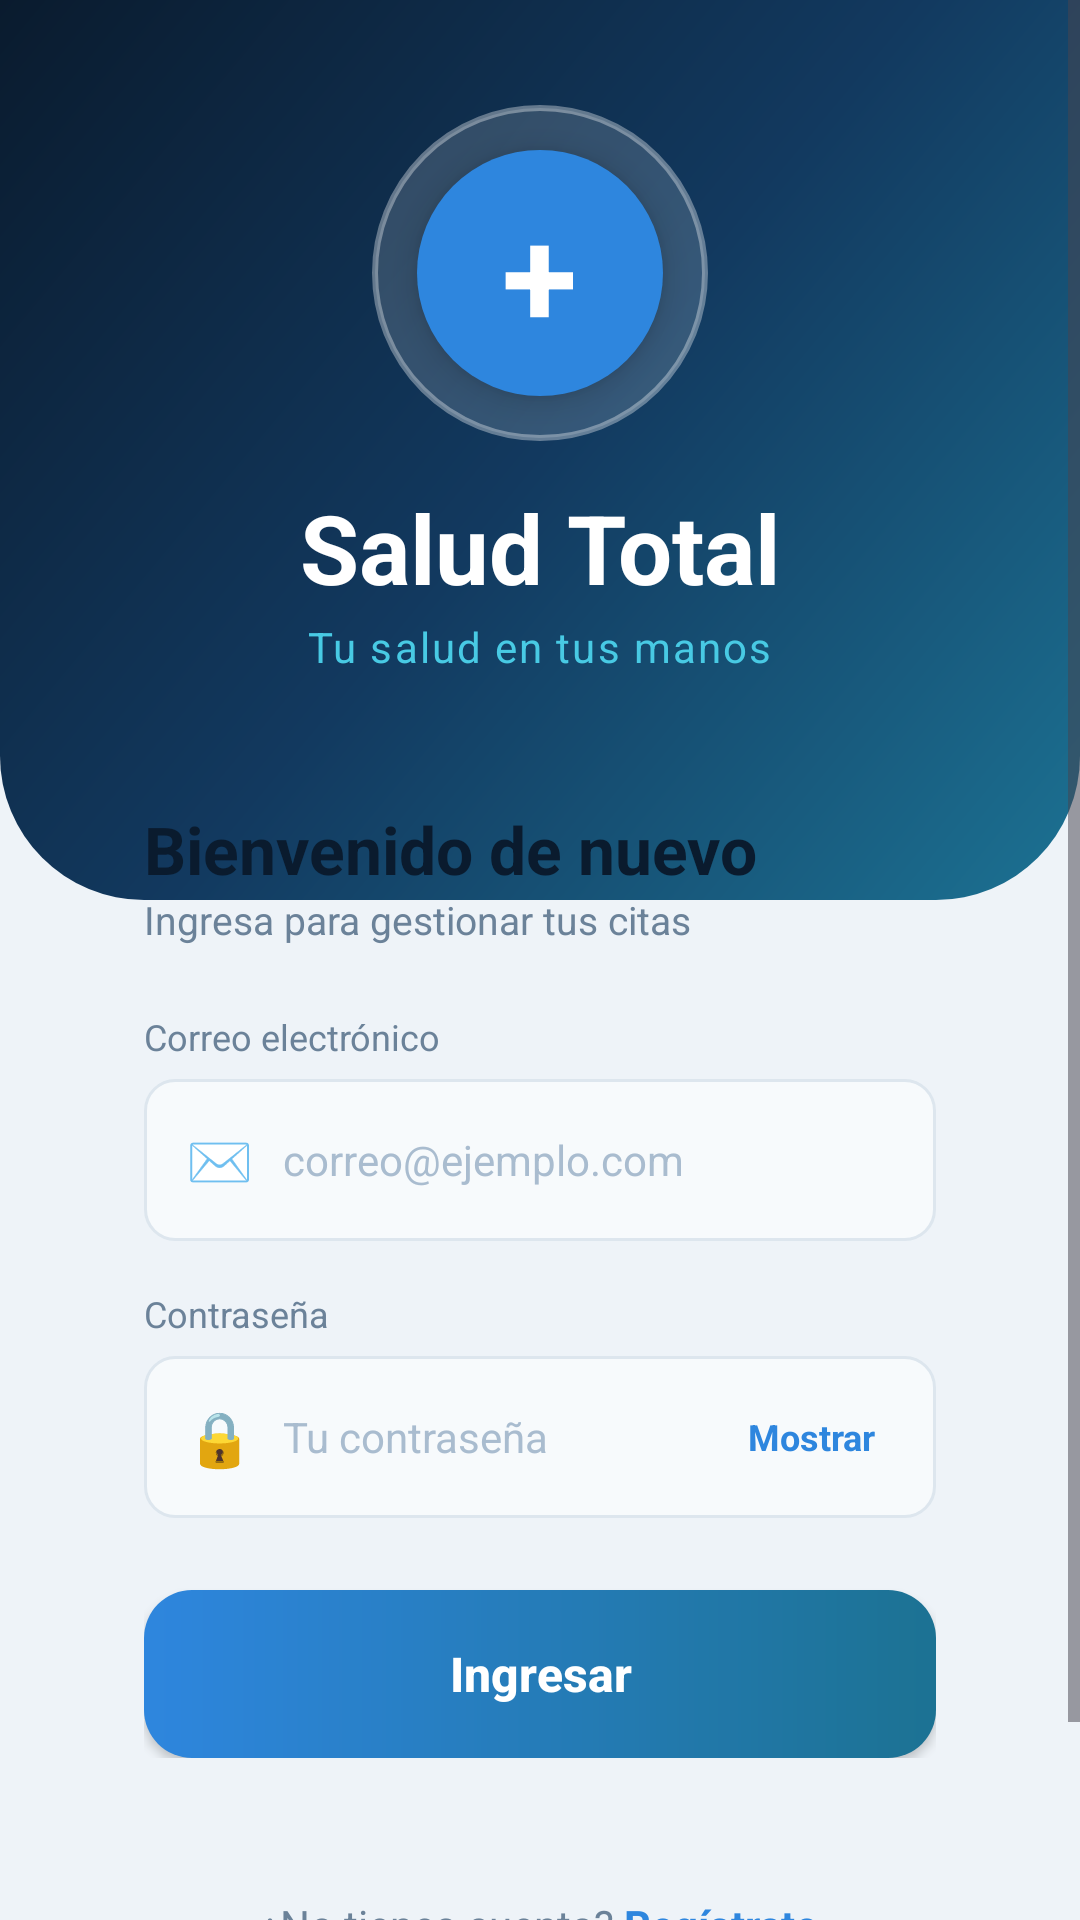

Produce the Android XML layout that renders to this screen, including the resource entries it uses.
<!-- AndroidManifest.xml: application theme Theme.SaludTotal -->
<!-- res/layout/activity_login.xml -->
<?xml version="1.0" encoding="utf-8"?>
<ScrollView xmlns:android="http://schemas.android.com/apk/res/android"
    android:layout_width="match_parent"
    android:layout_height="match_parent"
    android:background="#EEF3F8"
    android:fillViewport="true">

    <LinearLayout
        android:layout_width="match_parent"
        android:layout_height="wrap_content"
        android:orientation="vertical">

        
        <LinearLayout
            android:layout_width="match_parent"
            android:layout_height="300dp"
            android:background="@drawable/header_curve"
            android:orientation="vertical"
            android:gravity="center"
            android:paddingBottom="40dp">

            <FrameLayout
                android:layout_width="112dp"
                android:layout_height="112dp"
                android:layout_marginBottom="14dp">

                <LinearLayout
                    android:layout_width="112dp"
                    android:layout_height="112dp"
                    android:background="@drawable/circle_ring"
                    android:gravity="center">

                    <LinearLayout
                        android:layout_width="82dp"
                        android:layout_height="82dp"
                        android:background="@drawable/circle_blue"
                        android:gravity="center"
                        android:elevation="6dp">

                        <TextView
                            android:layout_width="wrap_content"
                            android:layout_height="wrap_content"
                            android:text="+"
                            android:textColor="#FFFFFF"
                            android:textSize="46sp"
                            android:textStyle="bold" />
                    </LinearLayout>
                </LinearLayout>
            </FrameLayout>

            <TextView
                android:layout_width="wrap_content"
                android:layout_height="wrap_content"
                android:text="Salud Total"
                android:textColor="#FFFFFF"
                android:textSize="32sp"
                android:textStyle="bold" />

            <TextView
                android:layout_width="wrap_content"
                android:layout_height="wrap_content"
                android:text="Tu salud en tus manos"
                android:textColor="#48CAE4"
                android:textSize="14sp"
                android:letterSpacing="0.05"
                android:layout_marginTop="2dp" />
        </LinearLayout>

        
        <LinearLayout
            android:layout_width="match_parent"
            android:layout_height="wrap_content"
            android:orientation="vertical"
            android:background="@drawable/card_login"
            android:layout_marginTop="-56dp"
            android:layout_marginHorizontal="24dp"
            android:padding="24dp"
            android:elevation="10dp">

            <TextView
                android:layout_width="wrap_content"
                android:layout_height="wrap_content"
                android:text="Bienvenido de nuevo"
                android:textColor="#0A1B2E"
                android:textSize="22sp"
                android:textStyle="bold" />

            <TextView
                android:layout_width="wrap_content"
                android:layout_height="wrap_content"
                android:text="Ingresa para gestionar tus citas"
                android:textColor="#6B8299"
                android:textSize="13sp"
                android:layout_marginBottom="22dp" />

            
            <TextView
                android:layout_width="wrap_content"
                android:layout_height="wrap_content"
                android:text="Correo electrónico"
                android:textColor="#6B8299"
                android:textSize="12sp"
                android:layout_marginBottom="6dp" />

            <LinearLayout
                android:layout_width="match_parent"
                android:layout_height="54dp"
                android:orientation="horizontal"
                android:gravity="center_vertical"
                android:background="@drawable/input_box"
                android:paddingHorizontal="14dp"
                android:layout_marginBottom="16dp">

                <TextView
                    android:layout_width="wrap_content"
                    android:layout_height="wrap_content"
                    android:text="✉️"
                    android:textSize="18sp" />

                <EditText
                    android:id="@+id/etEmail"
                    android:layout_width="0dp"
                    android:layout_height="match_parent"
                    android:layout_weight="1"
                    android:background="@null"
                    android:hint="correo@ejemplo.com"
                    android:inputType="textEmailAddress"
                    android:singleLine="true"
                    android:paddingHorizontal="10dp"
                    android:textColor="#0A1B2E"
                    android:textColorHint="#A9BCCF"
                    android:textSize="14sp" />
            </LinearLayout>

            
            <TextView
                android:layout_width="wrap_content"
                android:layout_height="wrap_content"
                android:text="Contraseña"
                android:textColor="#6B8299"
                android:textSize="12sp"
                android:layout_marginBottom="6dp" />

            <LinearLayout
                android:layout_width="match_parent"
                android:layout_height="54dp"
                android:orientation="horizontal"
                android:gravity="center_vertical"
                android:background="@drawable/input_box"
                android:paddingHorizontal="14dp"
                android:layout_marginBottom="24dp">

                <TextView
                    android:layout_width="wrap_content"
                    android:layout_height="wrap_content"
                    android:text="🔒"
                    android:textSize="18sp" />

                <EditText
                    android:id="@+id/etPassword"
                    android:layout_width="0dp"
                    android:layout_height="match_parent"
                    android:layout_weight="1"
                    android:background="@null"
                    android:hint="Tu contraseña"
                    android:inputType="textPassword"
                    android:singleLine="true"
                    android:paddingHorizontal="10dp"
                    android:textColor="#0A1B2E"
                    android:textColorHint="#A9BCCF"
                    android:textSize="14sp" />

                <TextView
                    android:id="@+id/tvMostrar"
                    android:layout_width="wrap_content"
                    android:layout_height="wrap_content"
                    android:text="Mostrar"
                    android:textColor="#2E86DE"
                    android:textSize="12sp"
                    android:textStyle="bold"
                    android:padding="6dp" />
            </LinearLayout>

            <androidx.appcompat.widget.AppCompatButton
                android:id="@+id/btnLogin"
                android:layout_width="match_parent"
                android:layout_height="56dp"
                android:background="@drawable/button_gradient"
                android:text="Ingresar"
                android:textAllCaps="false"
                android:textColor="#FFFFFF"
                android:textSize="16sp"
                android:textStyle="bold"
                android:elevation="4dp" />
        </LinearLayout>

        
        <LinearLayout
            android:layout_width="wrap_content"
            android:layout_height="wrap_content"
            android:orientation="horizontal"
            android:layout_gravity="center_horizontal"
            android:layout_marginTop="22dp">

            <TextView
                android:layout_width="wrap_content"
                android:layout_height="wrap_content"
                android:text="¿No tienes cuenta? "
                android:textColor="#6B8299"
                android:textSize="14sp" />

            <TextView
                android:id="@+id/tvRegister"
                android:layout_width="wrap_content"
                android:layout_height="wrap_content"
                android:text="Regístrate"
                android:textColor="#2E86DE"
                android:textSize="14sp"
                android:textStyle="bold" />
        </LinearLayout>

        
        <TextView
            android:layout_width="match_parent"
            android:layout_height="wrap_content"
            android:text="🌱 Cero papel · ODS 3 · ODS 9 · ODS 12"
            android:textColor="#A9BCCF"
            android:textSize="11sp"
            android:gravity="center"
            android:padding="24dp" />

    </LinearLayout>
</ScrollView>
<!-- resources referenced by this layout -->
<resources>
  <!-- drawable button_gradient (drawable) -->
  <?xml version="1.0" encoding="utf-8"?>
  <shape xmlns:android="http://schemas.android.com/apk/res/android"
      android:shape="rectangle">
      <gradient
          android:angle="0"
          android:startColor="#2E86DE"
          android:endColor="#1C7293" />
      <corners android:radius="16dp" />
  </shape>
  <!-- drawable circle_blue (drawable) -->
  <?xml version="1.0" encoding="utf-8"?>
  <shape xmlns:android="http://schemas.android.com/apk/res/android"
      android:shape="oval">
      <solid android:color="#2E86DE" />
  </shape>
  <!-- drawable circle_ring (drawable) -->
  <?xml version="1.0" encoding="utf-8"?>
  <shape xmlns:android="http://schemas.android.com/apk/res/android"
      android:shape="oval">
      <solid android:color="#26FFFFFF" />
      <stroke android:width="2dp" android:color="#59FFFFFF" />
  </shape>
  <!-- drawable header_curve (drawable) -->
  <?xml version="1.0" encoding="utf-8"?>
  <shape xmlns:android="http://schemas.android.com/apk/res/android"
      android:shape="rectangle">
      <gradient
          android:angle="315"
          android:startColor="#0A1B2E"
          android:centerColor="#12395F"
          android:endColor="#1C7293" />
      <corners
          android:bottomLeftRadius="48dp"
          android:bottomRightRadius="48dp" />
  </shape>
  <!-- drawable input_box (drawable) -->
  <?xml version="1.0" encoding="utf-8"?>
  <shape xmlns:android="http://schemas.android.com/apk/res/android"
      android:shape="rectangle">
      <solid android:color="#F7FAFC" />
      <corners android:radius="10dp" />
      <stroke android:width="1dp" android:color="#DDE6EE" />
  </shape>
  <style name="Theme.SaludTotal" parent="Base.Theme.SaludTotal" />
  <style name="Base.Theme.SaludTotal" parent="Theme.Material3.DayNight.NoActionBar">
          <item name="colorPrimary">#2E86DE</item>
          <item name="colorOnPrimary">#FFFFFF</item>
      </style>
</resources>
